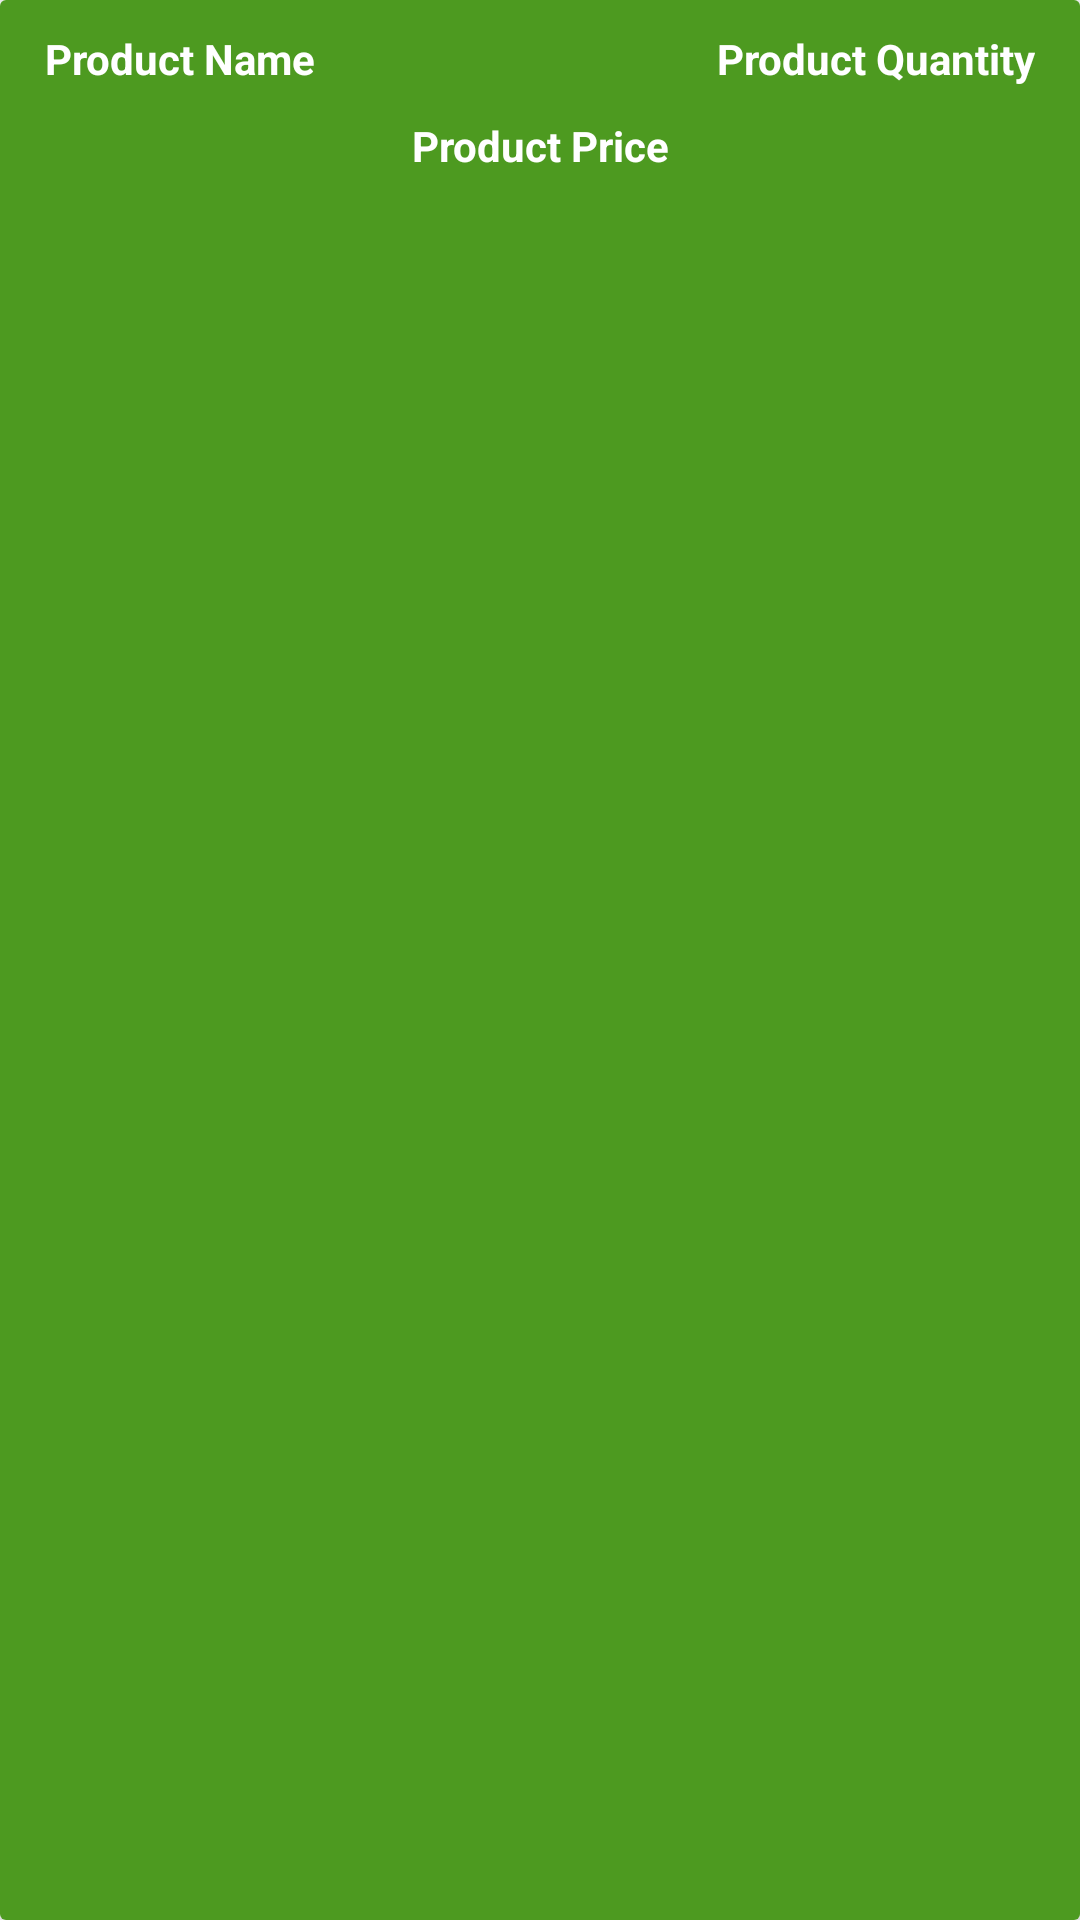

Here is an Android app screen rendered from its layout file. Give the layout XML and the strings, colors and styles it references.
<!-- AndroidManifest.xml: application theme AppTheme -->
<!-- res/layout/cart_items_layout.xml -->
<?xml version="1.0" encoding="utf-8"?>
<androidx.cardview.widget.CardView
    xmlns:android="http://schemas.android.com/apk/res/android"
    xmlns:app="http://schemas.android.com/apk/res-auto"
    android:layout_width="match_parent"
    android:layout_height="wrap_content"
    android:layout_margin="10dp"
    app:cardElevation="15dp">

    <RelativeLayout
        android:layout_width="match_parent"
        android:layout_height="match_parent"
        android:padding="10dp"
        android:background="@color/colorPrimaryDark">

        <TextView
            android:id="@+id/cart_product_name"
            android:layout_width="160dp"
            android:layout_height="wrap_content"
            android:text="Product Name"
            android:textColor="@android:color/white"
            android:textSize="14sp"
            android:layout_marginLeft="5dp"
            android:textStyle="bold" />

        <TextView
            android:id="@+id/cart_product_quantity"
            android:layout_width="160dp"
            android:layout_height="wrap_content"
            android:layout_alignParentEnd="true"
            android:layout_marginLeft="5dp"
            android:textAlignment="viewEnd"
            android:text="Product Quantity"
            android:textColor="@android:color/white"
            android:textSize="14sp"
            android:layout_marginRight="5dp"
            android:textStyle="bold" />

        <TextView
            android:id="@+id/cart_product_price"
            android:layout_width="match_parent"
            android:layout_height="wrap_content"
            android:layout_alignParentEnd="true"
            android:layout_marginLeft="5dp"
            android:text="Product Price"
            android:textColor="@android:color/white"
            android:textSize="14sp"
            android:layout_marginRight="5dp"
            android:textStyle="bold"
            android:layout_below="@id/cart_product_quantity"
            android:gravity="center"
            android:layout_marginTop="10dp" />
    </RelativeLayout>

</androidx.cardview.widget.CardView>
<!-- resources referenced by this layout -->
<resources>
  <color name="colorPrimaryDark">#4D9A20</color>
</resources>
